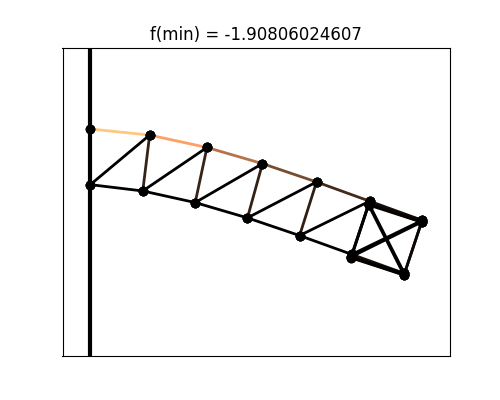

Values plotted in this chart, from the file beside it:
# x, y
0.000000000000000000e+00, 0.000000000000000000e+00
0.000000000000000000e+00, -1.000000000000000056e-01
1.065340886464683640e-01, -1.095809933490999796e-02
9.419960852454398181e-02, -1.113621814467195548e-01
2.094975793757503646e-01, -3.322695314413873224e-02
1.883932048204801091e-01, -1.321844334381979957e-01
3.092080729330701216e-01, -6.225719935102978081e-02
2.822376653057356299e-01, -1.597115660160851047e-01
4.063318037828093643e-01, -9.516307806879188702e-02
3.759030383089230209e-01, -1.914614860124405904e-01
5.016990554903427713e-01, -1.296949474250273238e-01
4.697739407191745542e-01, -2.253355542988017546e-01
5.961100562553331983e-01, -1.641005818360565804e-01
5.642664927988191303e-01, -2.595618913706397857e-01
5.003635495253005994e-01, -1.342819445095083941e-01
4.687528717647022614e-01, -2.296392434176346420e-01
5.950560776887880987e-01, -1.671837623796435524e-01
5.635084494145937706e-01, -2.623667914702543791e-01
4.997376851478564364e-01, -1.364341661665604000e-01
4.684227633922486977e-01, -2.315028641678066046e-01
